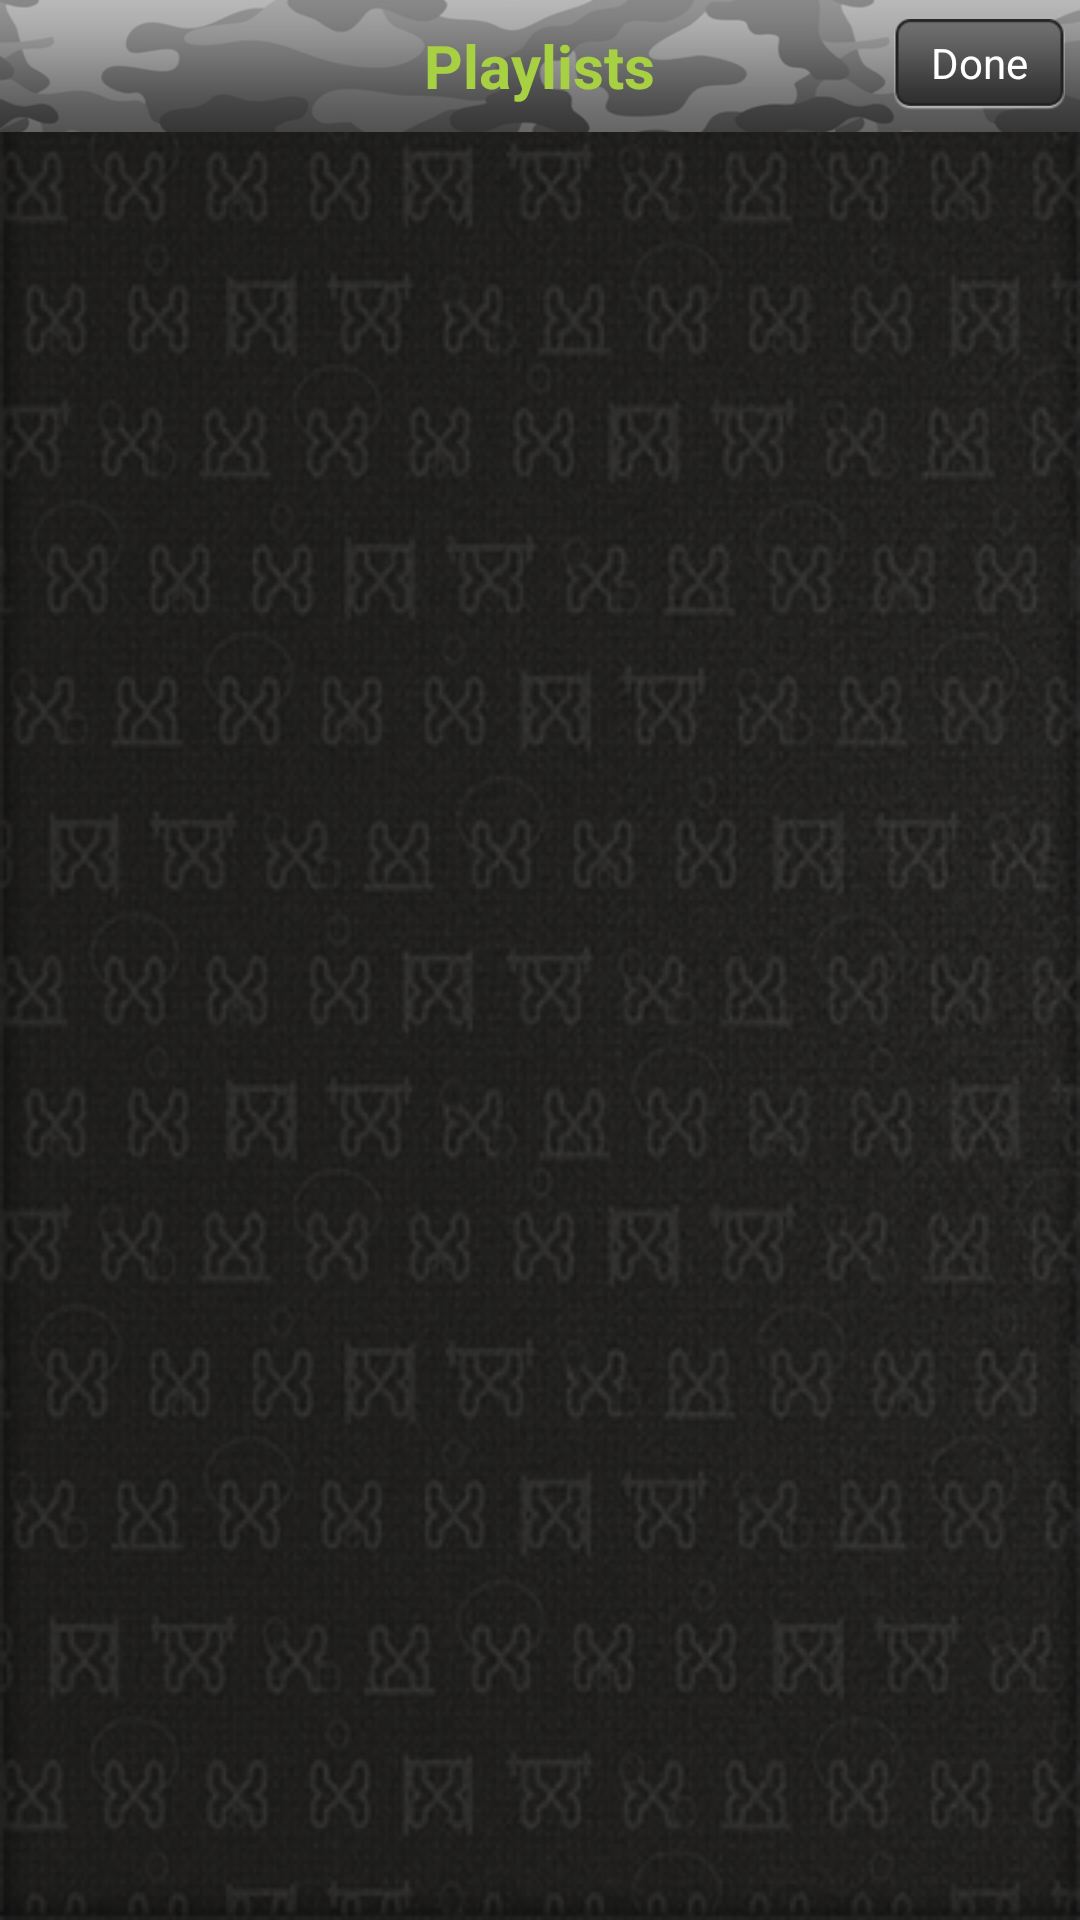

Reconstruct the res/layout file that produces this screen, plus the resources it refers to.
<!-- AndroidManifest.xml: application theme android:Theme.NoTitleBar -->
<!-- res/layout/playlists.xml -->
<?xml version="1.0" encoding="utf-8"?>
<LinearLayout xmlns:android="http://schemas.android.com/apk/res/android"
    android:layout_width="match_parent"
    android:layout_height="match_parent"
    android:background="@drawable/bg"
    android:orientation="vertical" >

    <RelativeLayout
        android:id="@+id/topLayout"
        android:layout_width="match_parent"
        android:layout_height="wrap_content"
        android:background="@drawable/top_nav" >

        <TextView
            android:id="@+id/txtTitle"
            android:layout_width="wrap_content"
            android:layout_height="wrap_content"
            android:layout_centerInParent="true"
            android:text="@string/playlists"
            android:textColor="#A8D043"
            android:textSize="@dimen/title_text_size"
            android:textStyle="bold" />

        <Button
            android:id="@+id/doneBtn"
            android:layout_width="wrap_content"
            android:layout_height="wrap_content"
            android:layout_alignParentRight="true"
            android:layout_centerVertical="true"
            android:layout_marginRight="5dp"
            android:background="@drawable/result_bg"
            android:paddingBottom="2dp"
            android:textSize="@dimen/text_size_14sp"
            android:text="@string/done"
            android:textColor="#ffffff" />
    </RelativeLayout>

    <ListView
        android:id="@+id/PhoneMusicList"
        android:layout_width="fill_parent"
        android:layout_height="fill_parent"
        android:cacheColorHint="@android:color/transparent" />

</LinearLayout>
<!-- resources referenced by this layout -->
<resources>
  <dimen name="text_size_14sp">14sp</dimen>
  <dimen name="title_text_size">20sp</dimen>
  <!-- drawable bg: png bitmap (drawable-large, 667185 bytes) -->
  <!-- drawable result_bg: png bitmap (drawable-hdpi, 1949 bytes) -->
  <!-- drawable top_nav: png bitmap (drawable-hdpi, 12559 bytes) -->
  <string name="done">Done</string>
  <string name="playlists">Playlists</string>
</resources>
